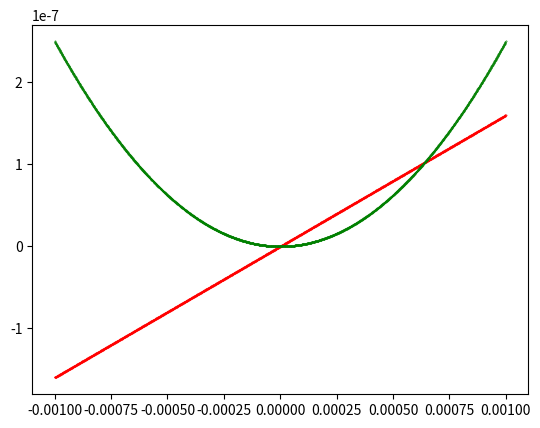

Reproduce this figure in Python.
#!/usr/bin/inculde/python

import matplotlib.pyplot as plt
import numpy as np
import math

B = 0.00016
C = 0.25

def f(V):
    return B*V

def g(V):
    return C*V*V

x = np.arange(-0.001, 0.001, 0.000001)
plt.plot(x, f(x), '.r', markersize = 0.7)
plt.plot(x, g(x), '.g', markersize = 0.7)

plt.show()

